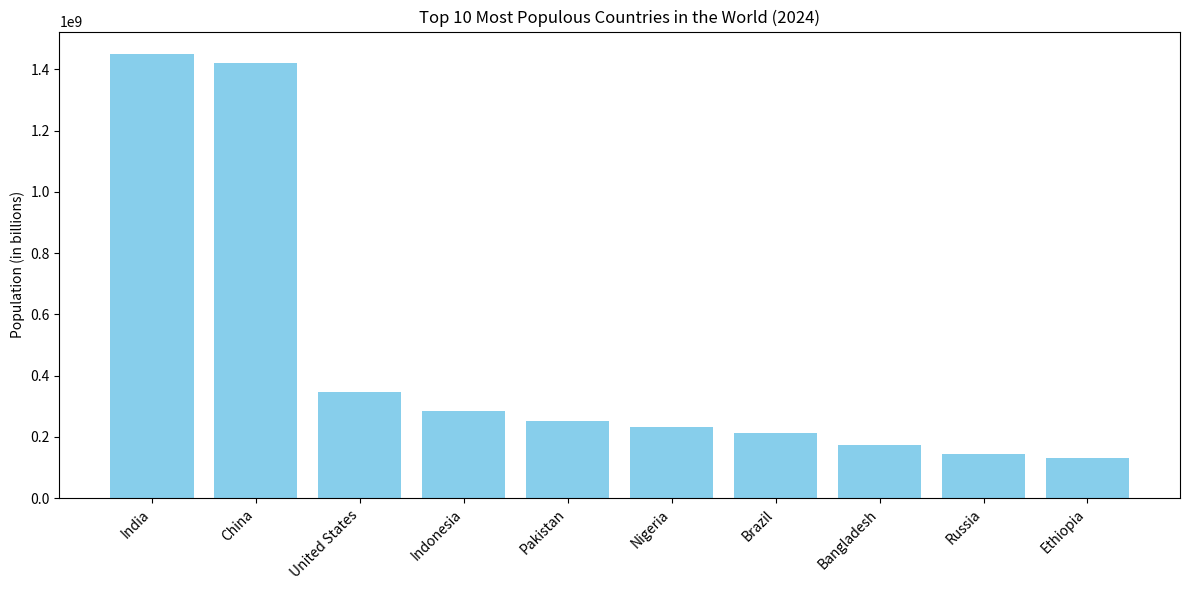

Generate this figure with matplotlib:
import matplotlib.pyplot as plt

# Top 10 most populous countries (2024 estimates)
countries = [
    "India", "China", "United States", "Indonesia", 
    "Pakistan", "Nigeria", "Brazil", "Bangladesh",
    "Russia", "Ethiopia"
]

populations = [
    1450935791, 1419321279, 345426567, 283487932,
    251269158, 232679482, 211998564, 173562367,
    144820423, 132059770
]

# Create bar chart
plt.figure(figsize=(12, 6))
plt.bar(countries, populations, color='skyblue')

plt.xticks(rotation=45, ha='right')
plt.ylabel("Population (in billions)")
plt.title("Top 10 Most Populous Countries in the World (2024)")
plt.tight_layout()

plt.show()
